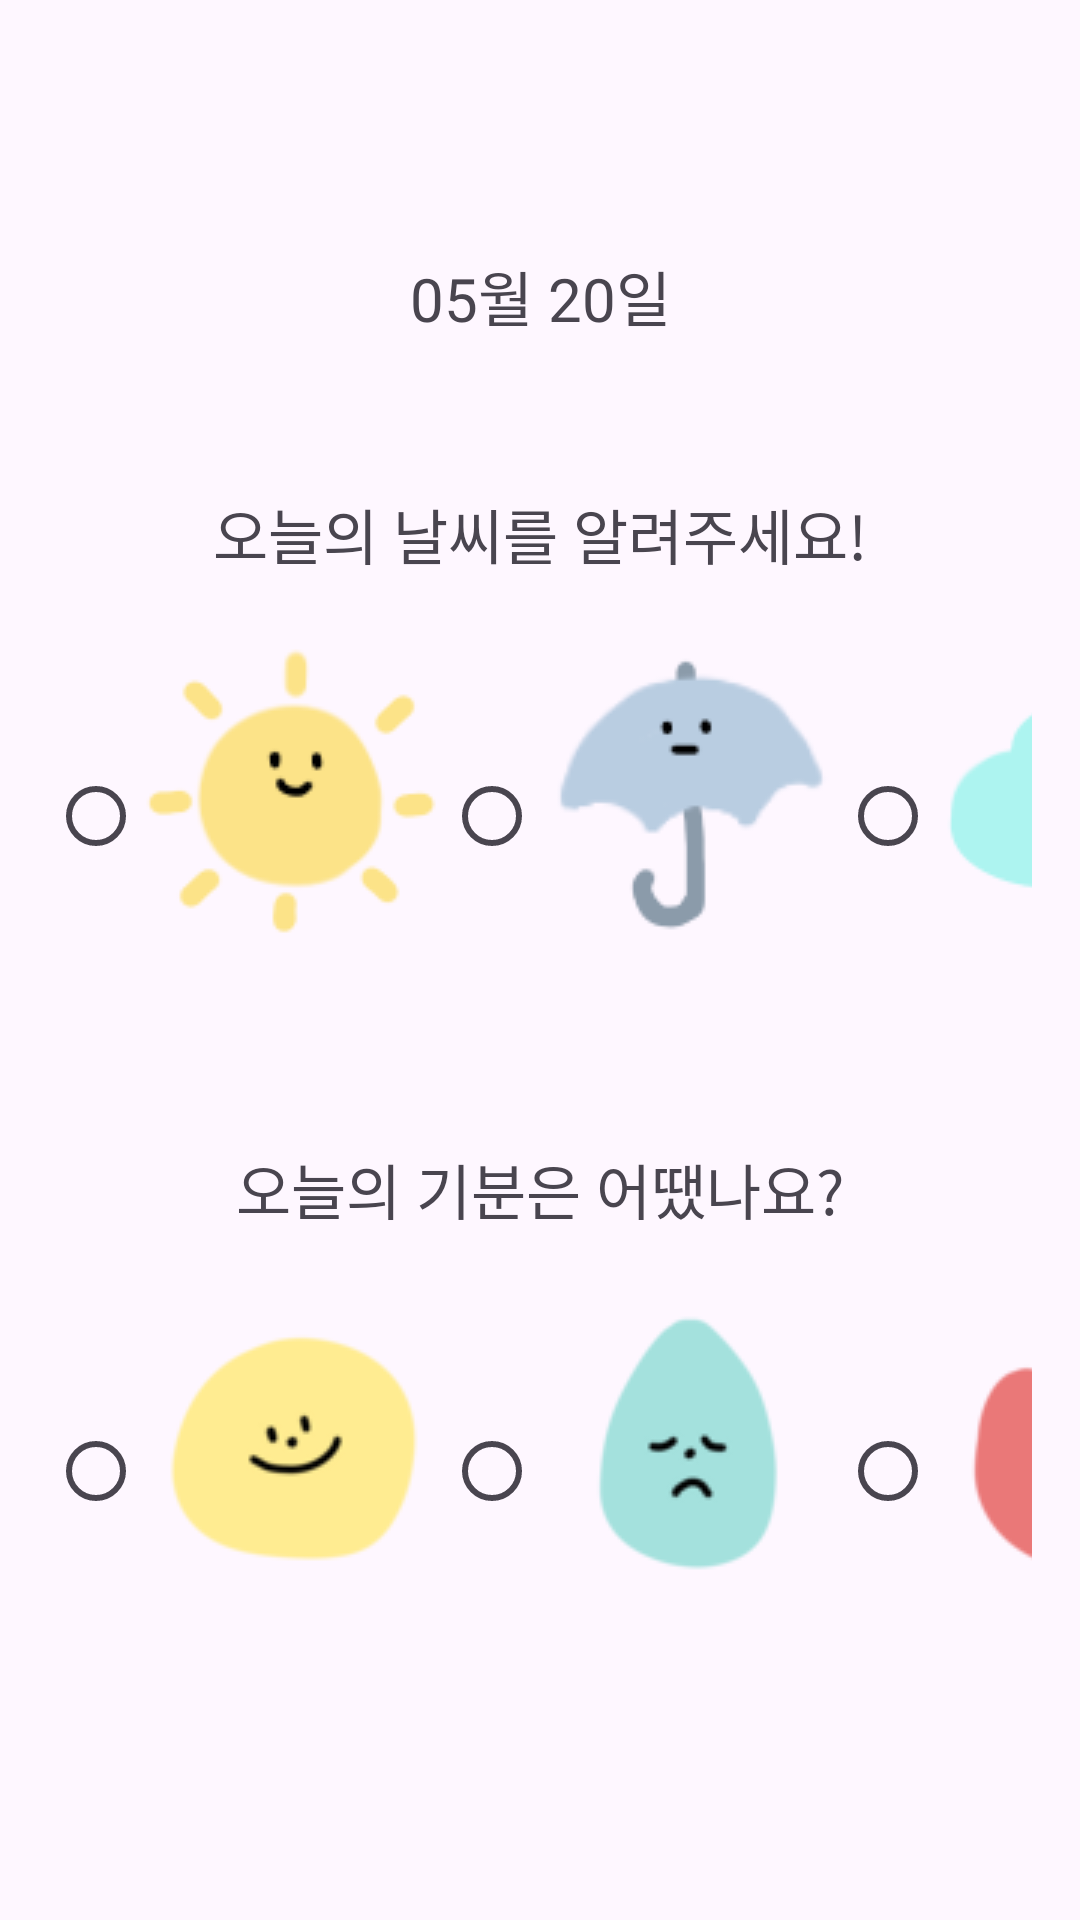

Write the Android layout XML for this screen, with the resource values it uses.
<!-- AndroidManifest.xml: application theme Theme.AndroidProgramming -->
<!-- res/layout/activity_add.xml -->
<?xml version="1.0" encoding="utf-8"?>
<LinearLayout xmlns:android="http://schemas.android.com/apk/res/android"
    xmlns:app="http://schemas.android.com/apk/res-auto"
    xmlns:tools="http://schemas.android.com/tools"
    android:layout_width="match_parent"
    android:layout_height="match_parent"
    android:orientation="vertical"
    android:padding="16dp">

    <ImageButton
        android:id="@+id/button_back"
        android:layout_width="30dp"
        android:layout_height="30dp"
        android:layout_marginTop="14dp"
        android:layout_marginBottom="14dp"
        android:src="@drawable/ic_left2"
        android:background="@android:color/transparent"
        android:padding="0sp"
        android:scaleType="centerCrop"
        tools:ignore="SpeakableTextPresentCheck"/>

    <TextView
        android:id="@+id/date"
        android:layout_width="match_parent"
        android:layout_height="wrap_content"
        android:text="05월 20일"
        android:gravity="center"
        android:textSize="20sp"
        android:fontFamily="@font/diary"
        android:layout_marginTop="10dp"/>

    <TextView
        android:id="@+id/weather"
        android:layout_width="match_parent"
        android:layout_height="wrap_content"
        android:text="오늘의 날씨를 알려주세요!"
        android:gravity="center"
        android:textSize="20dp"
        android:layout_marginTop="50dp"
        android:layout_marginBottom="20dp"
        android:fontFamily="@font/diary"/>

    <HorizontalScrollView
        android:layout_width="match_parent"
        android:layout_height="wrap_content"
        android:overScrollMode="never"
        android:scrollbars="none">

        <LinearLayout
            android:layout_width="wrap_content"
            android:layout_height="wrap_content"
            android:orientation="horizontal">

            <RadioGroup
                android:layout_width="fill_parent"
                android:layout_height="wrap_content"
                android:orientation="horizontal"
                android:id="@+id/rGroup_weather">

                <RadioButton
                    android:id="@+id/sunny"
                    android:drawableTop="@drawable/weather_sunny"
                    android:layout_width="wrap_content"
                    android:layout_height="wrap_content"
                    android:tag="sunny">
                </RadioButton>

                <RadioButton
                    android:id="@+id/rainy"
                    android:drawableTop="@drawable/weather_rainy"
                    android:layout_width="wrap_content"
                    android:layout_height="wrap_content"
                    android:tag="rainy">
                </RadioButton>

                <RadioButton
                    android:id="@+id/cloudy"
                    android:drawableTop="@drawable/weather_cloudy"
                    android:layout_width="wrap_content"
                    android:layout_height="wrap_content"
                    android:tag="cloudy">
                </RadioButton>

                <RadioButton
                    android:id="@+id/windy"
                    android:drawableTop="@drawable/weather_windy"
                    android:layout_width="wrap_content"
                    android:layout_height="wrap_content"
                    android:tag="windy">
                </RadioButton>

                <RadioButton
                    android:id="@+id/lightning"
                    android:drawableTop="@drawable/weather_lightning"
                    android:layout_width="wrap_content"
                    android:layout_height="wrap_content"
                    android:tag="lightning">
                </RadioButton>

                <RadioButton
                    android:id="@+id/snowy"
                    android:drawableTop="@drawable/weather_snowy"
                    android:layout_width="wrap_content"
                    android:layout_height="wrap_content"
                    android:tag="snowy">
                </RadioButton>

                <RadioButton
                    android:id="@+id/rainbow"
                    android:drawableTop="@drawable/weather_rainbow"
                    android:layout_width="wrap_content"
                    android:layout_height="wrap_content"
                    android:tag="rainbow">
                </RadioButton>
            </RadioGroup>
        </LinearLayout>
    </HorizontalScrollView>

    <TextView
        android:id="@+id/textView"
        android:layout_width="match_parent"
        android:layout_height="wrap_content"
        android:text="오늘의 기분은 어땠나요?"
        android:gravity="center"
        android:textSize="20dp"
        android:layout_marginTop="50dp"
        android:layout_marginBottom="20dp"
        android:fontFamily="@font/diary"/>

    <HorizontalScrollView
        android:layout_width="match_parent"
        android:layout_height="wrap_content"
        android:overScrollMode="never"
        android:scrollbars="none">

        <LinearLayout
            android:layout_width="wrap_content"
            android:layout_height="wrap_content"
            android:orientation="horizontal">

            <RadioGroup
                android:layout_width="fill_parent"
                android:layout_height="wrap_content"
                android:orientation="horizontal"
                android:id="@+id/rGroup_mood">

                <RadioButton
                    android:id="@+id/happy"
                    android:drawableTop="@drawable/mood_happy"
                    android:layout_width="wrap_content"
                    android:layout_height="wrap_content"
                    android:tag="happy">
                </RadioButton>

                <RadioButton
                    android:id="@+id/sad"
                    android:drawableTop="@drawable/mood_sad"
                    android:layout_width="wrap_content"
                    android:layout_height="wrap_content"
                    android:tag="sad">
                </RadioButton>

                <RadioButton
                    android:id="@+id/angry"
                    android:drawableTop="@drawable/mood_angry"
                    android:layout_width="wrap_content"
                    android:layout_height="wrap_content"
                    android:tag="angry">
                </RadioButton>

                <RadioButton
                    android:id="@+id/lucky"
                    android:drawableTop="@drawable/mood_lucky"
                    android:layout_width="wrap_content"
                    android:layout_height="wrap_content"
                    android:tag="lucky">
                </RadioButton>

                <RadioButton
                    android:id="@+id/soso"
                    android:drawableTop="@drawable/mood_soso"
                    android:layout_width="wrap_content"
                    android:layout_height="wrap_content"
                    android:tag="soso">
                </RadioButton>

                <RadioButton
                    android:id="@+id/flutter"
                    android:drawableTop="@drawable/mood_flutter"
                    android:layout_width="wrap_content"
                    android:layout_height="wrap_content"
                    android:tag="flutter">
                </RadioButton>

                <RadioButton
                    android:id="@+id/tired"
                    android:drawableTop="@drawable/mood_tired"
                    android:layout_width="wrap_content"
                    android:layout_height="wrap_content"
                    android:tag="tired">
                </RadioButton>

                <RadioButton
                    android:id="@+id/comfortable"
                    android:drawableTop="@drawable/mood_comfortable"
                    android:layout_width="wrap_content"
                    android:layout_height="wrap_content"
                    android:tag="comfortable">
                </RadioButton>

                <RadioButton
                    android:id="@+id/exciting"
                    android:drawableTop="@drawable/mood_exciting"
                    android:layout_width="wrap_content"
                    android:layout_height="wrap_content"
                    android:tag="exciting">
                </RadioButton>
            </RadioGroup>
        </LinearLayout>
    </HorizontalScrollView>

    <ImageButton
        android:id="@+id/button_write"
        android:layout_width="30dp"
        android:layout_height="30dp"
        android:layout_gravity="center"
        android:layout_marginTop="70dp"
        android:background="@android:color/transparent"
        android:padding="0sp"
        android:scaleType="centerCrop"
        android:src="@drawable/ic_right2"
        tools:ignore="SpeakableTextPresentCheck"/>
</LinearLayout>
<!-- resources referenced by this layout -->
<resources>
  <!-- drawable mood_angry: png bitmap (drawable, 3360 bytes) -->
  <!-- drawable mood_comfortable: png bitmap (drawable, 3162 bytes) -->
  <!-- drawable mood_exciting: png bitmap (drawable, 3087 bytes) -->
  <!-- drawable mood_flutter: png bitmap (drawable, 3704 bytes) -->
  <!-- drawable mood_happy: png bitmap (drawable, 3277 bytes) -->
  <!-- drawable mood_lucky: png bitmap (drawable, 3755 bytes) -->
  <!-- drawable mood_sad: png bitmap (drawable, 3019 bytes) -->
  <!-- drawable mood_soso: png bitmap (drawable, 2728 bytes) -->
  <!-- drawable mood_tired: png bitmap (drawable, 1778 bytes) -->
  <!-- drawable weather_cloudy: png bitmap (drawable, 2559 bytes) -->
  <!-- drawable weather_lightning: png bitmap (drawable, 3284 bytes) -->
  <!-- drawable weather_rainbow: png bitmap (drawable, 5639 bytes) -->
  <!-- drawable weather_rainy: png bitmap (drawable, 3487 bytes) -->
  <!-- drawable weather_snowy: png bitmap (drawable, 3996 bytes) -->
  <!-- drawable weather_sunny: png bitmap (drawable, 4037 bytes) -->
  <!-- drawable weather_windy: png bitmap (drawable, 3613 bytes) -->
  <style name="Theme.AndroidProgramming" parent="Base.Theme.AndroidProgramming" />
  <style name="Base.Theme.AndroidProgramming" parent="Theme.Material3.DayNight.NoActionBar">
          
          
      </style>
</resources>
